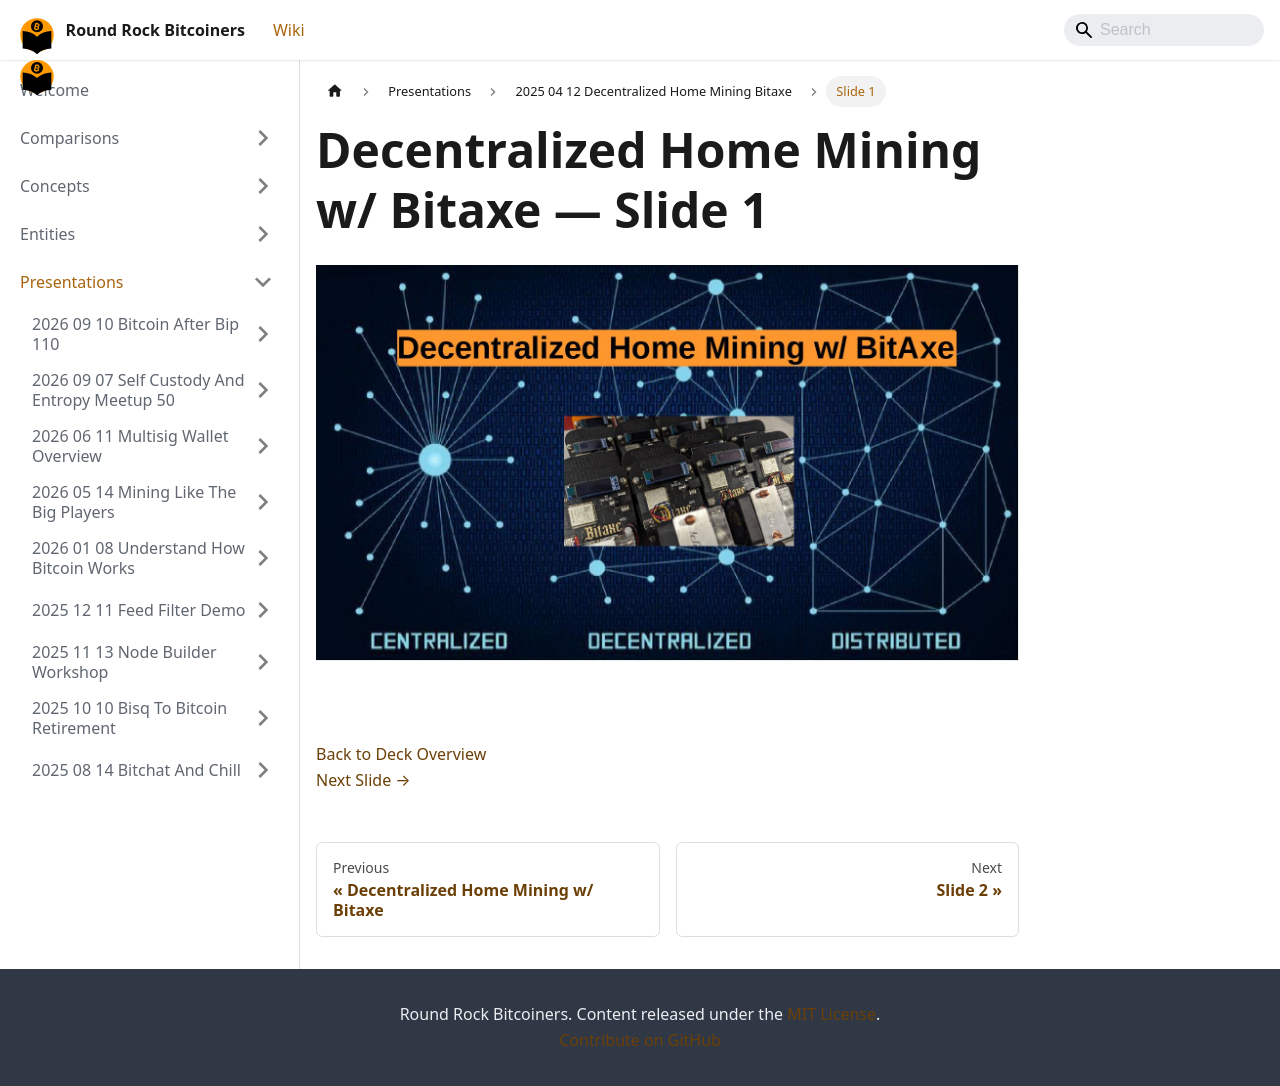

repository: jason-me/rrbtc-wiki · page: presentations/2025-04-12-decentralized-home-mining-bitaxe/slide-001/index.html · generator: docusaurus

---
title: "Slide 1 of 26 - Decentralized Home Mining w/ Bitaxe"
sidebar_label: "Slide 1"
pagination_next: "presentations/2025-04-12-decentralized-home-mining-bitaxe/slide-002"
pagination_prev: "presentations/2025-04-12-decentralized-home-mining-bitaxe/index"
---

# Decentralized Home Mining w/ Bitaxe — Slide 1

![Slide 1 of 26 from 'Decentralized Home Mining w/ Bitaxe' (2025-04-01)](/img/slides/2025-04-12-decentralized-home-mining-bitaxe/slide_000.jpg)

<br/>
<br/>

  
[Back to Deck Overview](/presentations/2025-04-12-decentralized-home-mining-bitaxe/)  
[Next Slide →](/presentations/2025-04-12-decentralized-home-mining-bitaxe/slide-002)
